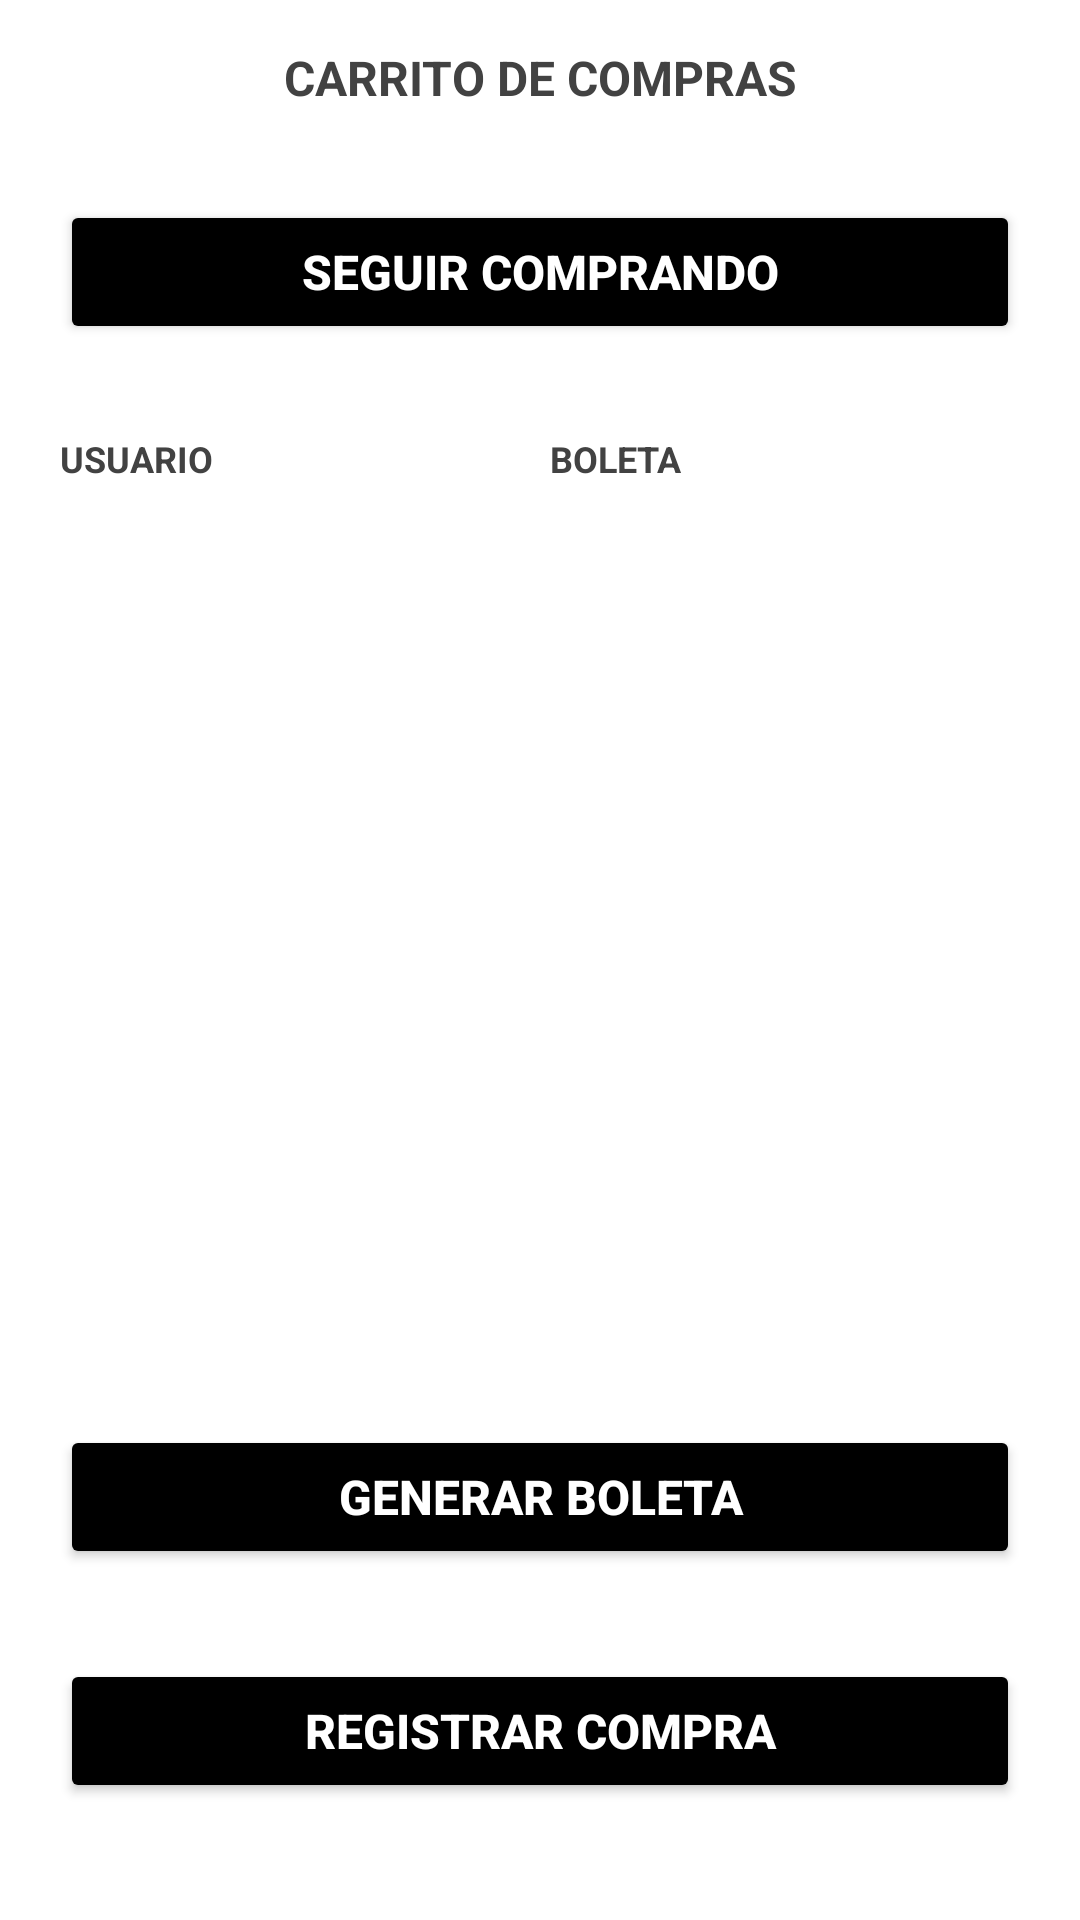

The Android layout XML behind this screen, and the referenced resources:
<!-- AndroidManifest.xml: application theme Theme.MyApp_TiendaVirtual -->
<!-- res/layout/activity_global_carrito.xml -->
<?xml version="1.0" encoding="utf-8"?>
<LinearLayout xmlns:android="http://schemas.android.com/apk/res/android"
    xmlns:app="http://schemas.android.com/apk/res-auto"
    xmlns:tools="http://schemas.android.com/tools"
    android:layout_width="match_parent"
    android:layout_height="match_parent"
    android:orientation="vertical"
    tools:context=".GlobalCarritoActivity">

    <TextView
        android:id="@+id/textView"
        android:layout_width="match_parent"
        android:layout_height="wrap_content"
        android:layout_marginHorizontal="20dp"
        android:layout_marginVertical="15dp"
        android:gravity="center"
        android:text="CARRITO DE COMPRAS"
        android:textColor="@color/cardview_dark_background"
        android:textSize="16dp"
        android:textStyle="bold" />

    <Button
        android:id="@+id/button5"
        android:layout_width="match_parent"
        android:layout_height="wrap_content"
        android:layout_marginHorizontal="20dp"
        android:layout_marginVertical="15dp"
        android:onClick="irCategoria"
        android:text="SEGUIR COMPRANDO"
        android:textColor="@color/white"
        android:textSize="16dp"
        android:textStyle="bold"
        app:backgroundTint="@color/black" />

    <LinearLayout
        android:layout_width="match_parent"
        android:layout_height="wrap_content"
        android:layout_marginHorizontal="20dp"
        android:layout_marginVertical="15dp"
        android:orientation="horizontal">

        <TextView
            android:id="@+id/txtusuario"
            android:layout_width="wrap_content"
            android:layout_height="wrap_content"
            android:layout_weight="1"
            android:text="USUARIO"
            android:textColor="@color/cardview_dark_background"
            android:textSize="12dp"
            android:textStyle="bold" />

        <TextView
            android:id="@+id/txtboleta"
            android:layout_width="wrap_content"
            android:layout_height="wrap_content"
            android:layout_weight="1"
            android:text="BOLETA"
            android:textColor="@color/cardview_dark_background"
            android:textSize="12dp"
            android:textStyle="bold" />
    </LinearLayout>

    <ListView
        android:id="@+id/listacompras"
        android:layout_width="match_parent"
        android:layout_height="254dp"
        android:layout_marginHorizontal="20dp"
        android:layout_marginVertical="15dp">

    </ListView>
    <Button
        android:id="@+id/butnboleta"
        android:layout_width="match_parent"
        android:layout_height="wrap_content"
        android:layout_marginHorizontal="20dp"
        android:layout_marginVertical="15dp"
        android:onClick="generarBoleta"
        android:text="GENERAR BOLETA"
        android:textColor="@color/white"
        android:textSize="16dp"
        android:textStyle="bold"
        app:backgroundTint="@color/black" />
    <Button
        android:id="@+id/butncompra"
        android:layout_width="match_parent"
        android:layout_height="wrap_content"
        android:layout_marginHorizontal="20dp"
        android:layout_marginVertical="15dp"
        android:onClick="generarCompra"
        android:text="REGISTRAR COMPRA"
        android:textColor="@color/white"
        android:textSize="16dp"
        android:textStyle="bold"
        app:backgroundTint="@color/black" />


</LinearLayout>
<!-- resources referenced by this layout -->
<resources>
  <style name="Theme.MyApp_TiendaVirtual" parent="Theme.MaterialComponents.DayNight.DarkActionBar">
          
          <item name="colorPrimary">@color/purple_500</item>
          <item name="colorPrimaryVariant">@color/purple_700</item>
          <item name="colorOnPrimary">@color/white</item>
          
          <item name="colorSecondary">@color/teal_200</item>
          <item name="colorSecondaryVariant">@color/teal_700</item>
          <item name="colorOnSecondary">@color/black</item>
          
          <item name="android:statusBarColor" tools:targetApi="l">?attr/colorPrimaryVariant</item>
          
      </style>
  <!-- not gathered from this repository: default colours our renderer supplied (Android Studio template values) -->
  <color name="purple_500">#FF6200EE</color>
  <color name="purple_700">#FF3700B3</color>
  <color name="teal_200">#FF03DAC5</color>
  <color name="teal_700">#FF018786</color>
  <color name="black">#FF000000</color>
  <color name="white">#FFFFFFFF</color>
</resources>
